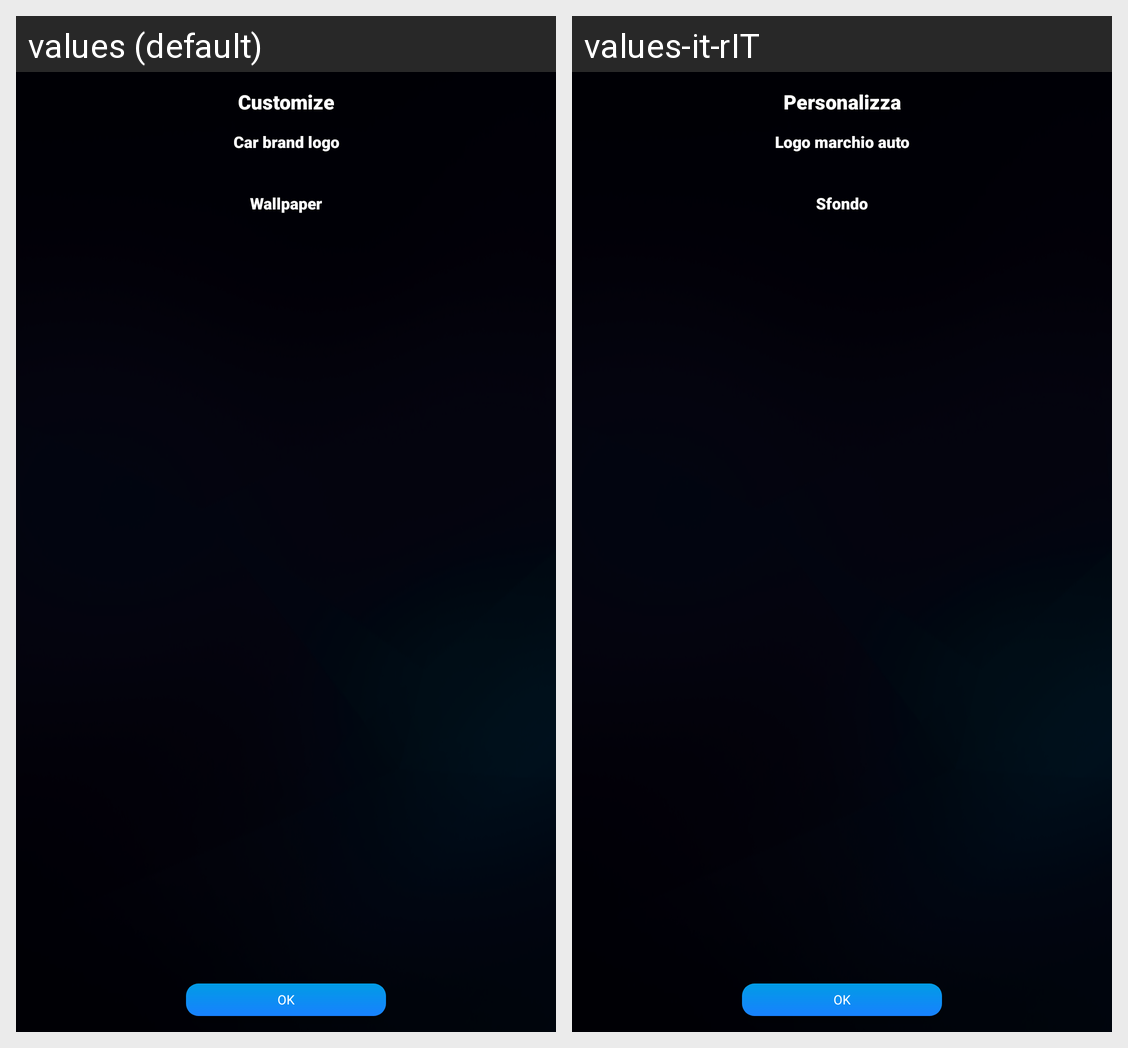

Here is an Android app screen in its default locale and in the app's own translations. Write out the translated-string differences for the strings that appear on this screen.
Android screen res/layout/activity_settings_customize.xml rendered under 2 locales, left to right: values (default), values-it-rIT. Device: Nexus 5 (rendered at 1080×1920; each locale shown at half size, 540×960, under a caption strip naming it); theme AppTheme.NoActionBar.
Strings drawn on this screen, with the default value and each locale's value (text and hints the layout hard-codes, and strings that could not be matched under every locale, appear in the picture but are not listed):

personalizza
  values: Customize
  values-it-rIT: Personalizza

settings_car_logo
  values: Car brand logo
  values-it-rIT: Logo marchio auto

settings_wallpaper
  values: Wallpaper
  values-it-rIT: Sfondo
